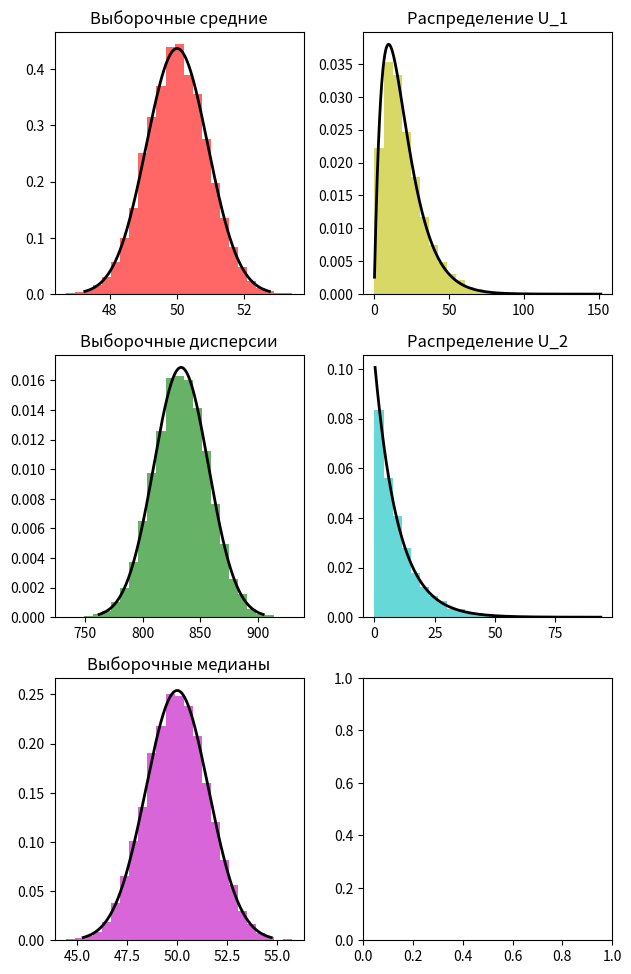

Reproduce this figure in Python.
"""
Выберите распределение, у которого существуют первые четыре момента, и экспериментально убедитесь в асимптотической
нормальности выборочного среднего, выборочной дисперсии, выборочной квантили порядка 0,5 для данного распределения.

Также экспериментально убедитесь В ТОМ, ЧТО 𝑛𝐹(𝑋(2)) → 𝑈1 ∼ Γ(2, 1) and 𝑛(1 − 𝐹(𝑋(𝑛))) → 𝑈2 ∼ Γ(1, 1) = Exp(1).

Указание: сгенерируйте достаточно большое количество выборок достаточно большого объема, для каждой сгенерированной
 выборки вычислите соответствующие статистики (функции от выборок), постройте гистограммы результатов для каждой
  статистики, для наглядности рядом е гистограммой можно нарисовать соответствующую плотность (пока это метод
   "на глаз", но в дальнейшем мы разберем статистическую процедуру, позволяющую проверить согласованность распределения
    выборки е заданным вероятностным законом), также можно помимо гистограммы вывести мат, ожидание, дисперсию (или
     стандартное отклонение) и медиану.
"""

import numpy as np
import matplotlib.pyplot as plt
from scipy.stats import gamma, norm, expon


def plot_histogram(location, data, title: str, color: str, density: bool = True):
    location.hist(data, bins=25, alpha=0.6, density=density, color=color)
    location.set_title(title)


def plot_density(location, func, x_range, color: str = 'k'):
    y = func(x_range)
    location.plot(x_range, y, color=color, linewidth=2)


if __name__ == '__main__':
    n_samples = 10000
    sample_size = 1000

    a = 0
    b = 100

    samples = np.random.uniform(low=a, high=b, size=(n_samples, sample_size))

    sample_means = samples.mean(axis=1)
    sample_variances = samples.var(axis=1, ddof=1)
    sample_medians = np.median(samples, axis=1)

    sorted_samples = np.sort(samples, axis=1)

    u1 = n_samples * (sorted_samples[:, 1] - a) / (b - a)
    u2 = n_samples * (1 - (sorted_samples[:, -1] - a) / (b - a))

    fig, axs = plt.subplots(3, 2, figsize=(16.5 / 2.54, 25 / 2.54))

    plot_histogram(axs[0, 0], sample_means, title='Выборочные средние', color='r')
    means_mean = np.mean(sample_means)
    means_stddev = np.std(sample_means, ddof=1)
    xval = np.linspace(
        means_mean - 3 * means_stddev, means_mean + 3 * means_stddev, 1000
    )
    plot_density(axs[0, 0], lambda x: norm.pdf(x, means_mean, means_stddev), xval)

    plot_histogram(axs[1, 0], sample_variances, title='Выборочные дисперсии', color='g')
    variances_mean = np.mean(sample_variances)
    variances_stddev = np.std(sample_variances, ddof=1)
    xval = np.linspace(
        variances_mean - 3 * variances_stddev, variances_mean + 3 * variances_stddev, 1000
    )
    plot_density(axs[1, 0], lambda x: norm.pdf(x, variances_mean, variances_stddev), xval)

    plot_histogram(axs[2, 0], sample_medians, title='Выборочные медианы', color='m')
    medians_mean = np.mean(sample_medians)
    medians_stddev = np.std(sample_medians, ddof=1)
    xval = np.linspace(
        medians_mean - 3 * medians_stddev, medians_mean + 3 * medians_stddev, 1000
    )
    plot_density(axs[2, 0], lambda x: norm.pdf(x, medians_mean, medians_stddev), xval)

    plot_histogram(axs[0, 1], u1, title='Распределение U_1', color='y')
    xval = np.linspace(
        u1.min(), u1.max(), 1000
    )
    rv = gamma(a=2, scale=np.sqrt(u2.max() - u2.min()))
    plot_density(axs[0, 1], lambda x: rv.pdf(x), xval)

    plot_histogram(axs[1, 1], u2, title='Распределение U_2', color='c')
    xval = np.linspace(
        u1.min(), u2.max(), 1000
    )
    rv = expon(scale=np.sqrt(u2.max() - u2.min()))
    plot_density(axs[1, 1], lambda x: rv.pdf(x), xval)

    plt.tight_layout()
    plt.show()
    plt.savefig("Task 1")